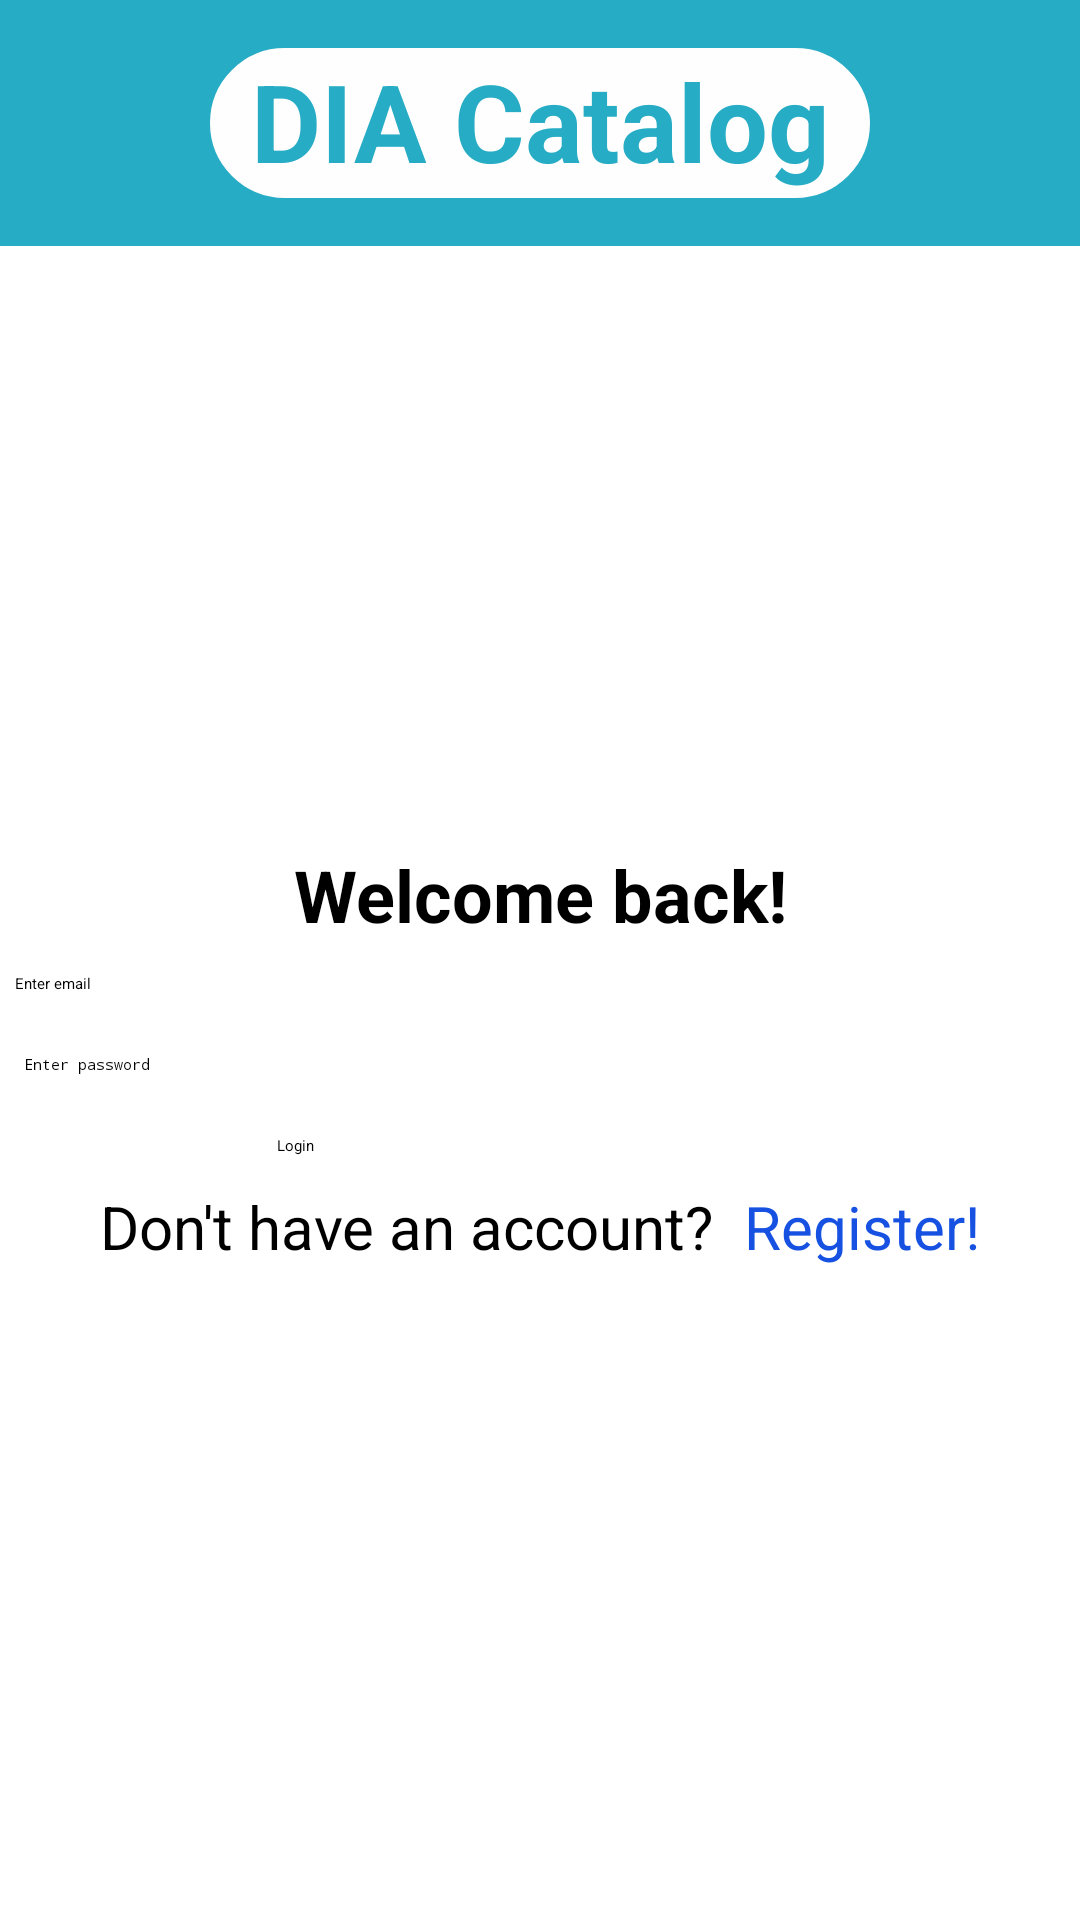

Layout XML and referenced resources for this Android screen:
<!-- AndroidManifest.xml: application theme Theme.MyApplication -->
<!-- res/layout/activity_login.xml -->
<?xml version="1.0" encoding="utf-8"?>
<LinearLayout xmlns:android="http://schemas.android.com/apk/res/android"
    xmlns:app="http://schemas.android.com/apk/res-auto"
    xmlns:tools="http://schemas.android.com/tools"
    android:id="@+id/main"
    android:layout_width="match_parent"
    android:layout_height="match_parent"
    android:background="#FFFFFF"
    android:gravity="center_horizontal|top"
    android:orientation="vertical"
    tools:context=".Login_Activity">


    <androidx.constraintlayout.widget.ConstraintLayout
        android:layout_width="match_parent"
        android:layout_height="82dp"
        android:background="#26ACC4"
        app:layout_constraintBottom_toBottomOf="parent"
        android:layout_marginTop="0dp">

        <TextView
            android:id="@+id/textView"
            android:layout_width="220dp"
            android:layout_height="50dp"
            android:layout_marginTop="16dp"
            android:background="@drawable/bg"
            android:backgroundTint="#FEFEFE"
            android:text="@string/app_name"
            android:textAlignment="center"
            android:textColor="#26ACC4"
            android:textSize="36sp"
            android:textStyle="bold"
            app:layout_constraintEnd_toEndOf="parent"
            app:layout_constraintStart_toStartOf="parent"
            app:layout_constraintTop_toTopOf="parent" />

    </androidx.constraintlayout.widget.ConstraintLayout>

    <TextView
        android:id="@+id/textView2"
        android:layout_width="match_parent"
        android:layout_height="wrap_content"
        android:layout_marginTop="200dp"
        android:text="Welcome back!"
        android:textAlignment="center"
        android:textColor="#000000"
        android:textSize="24sp"
        android:textStyle="bold" />

    <EditText
        android:id="@+id/emailText"
        android:layout_width="350dp"
        android:layout_height="wrap_content"
        android:layout_margin="10dp"
        android:ems="10"
        android:hint="Enter email"
        android:inputType="textEmailAddress"
        android:singleLine="true"
        android:textColor="#000000" />

    <EditText
        android:id="@+id/passwordText"
        android:layout_width="350dp"
        android:layout_height="wrap_content"
        android:layout_margin="10dp"
        android:ems="10"
        android:hint=" Enter password"
        android:inputType="textPassword"
        android:singleLine="true"
        android:textColor="#000000" />


    <Button
        android:id="@+id/loginButton"
        android:layout_width="175dp"
        android:layout_height="wrap_content"
        android:layout_margin="10dp"
        android:backgroundTint="#26ABC3"
        android:onClick="Login"
        android:text="Login" />

    <LinearLayout
        android:layout_width="wrap_content"
        android:layout_height="wrap_content"
        android:gravity="center"
        android:orientation="horizontal">

        <TextView
            android:id="@+id/textView3"
            android:layout_width="wrap_content"
            android:layout_height="wrap_content"
            android:layout_weight="1"
            android:text="Don't have an account? "
            android:textSize="20sp" />

        <TextView
            android:id="@+id/textView4"
            android:layout_width="wrap_content"
            android:layout_height="wrap_content"
            android:layout_weight="1"
            android:onClick="registerClic"
            android:text=" Register!"
            android:textColor="#1651E2"
            android:textSize="20sp" />
    </LinearLayout>


</LinearLayout>
<!-- resources referenced by this layout -->
<resources>
  <!-- drawable bg (drawable) -->
  <?xml version="1.0" encoding="UTF-8"?>
  <shape xmlns:android="http://schemas.android.com/apk/res/android">
      <solid android:color="#FFFFFF"/>
      <stroke android:width="3dp" android:color="#FFFFFF" />
      <corners android:radius="40dp"/>
      <padding android:left="0dp" android:top="0dp" android:right="0dp" android:bottom="0dp" />
  </shape>
  <string name="app_name">DIA Catalog</string>
</resources>
